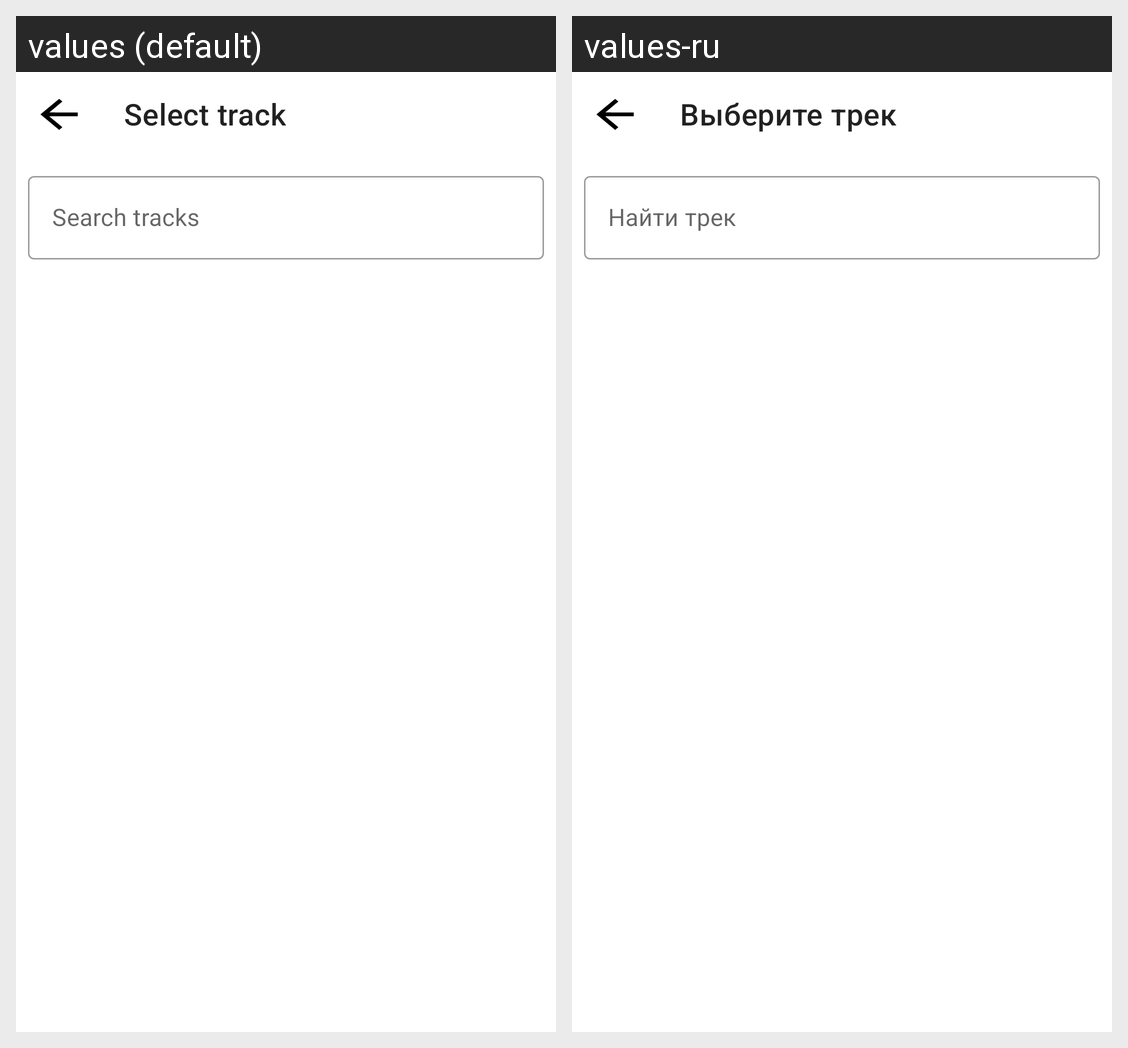

The Android screen above is rendered under two locales of the same app. Produce the string resources it draws, with the default and per-locale values.
Android screen res/layout/fragment_select_tracks.xml rendered under 2 locales, left to right: values (default), values-ru. Device: Nexus 5 (rendered at 1080×1920; each locale shown at half size, 540×960, under a caption strip naming it); theme Theme.MahnoMusic.
Strings drawn on this screen, with the default value and each locale's value (text and hints the layout hard-codes, and strings that could not be matched under every locale, appear in the picture but are not listed):

select_track
  values: Select track
  values-ru: Выберите трек

search_tracks
  values: Search tracks
  values-ru: Найти трек
